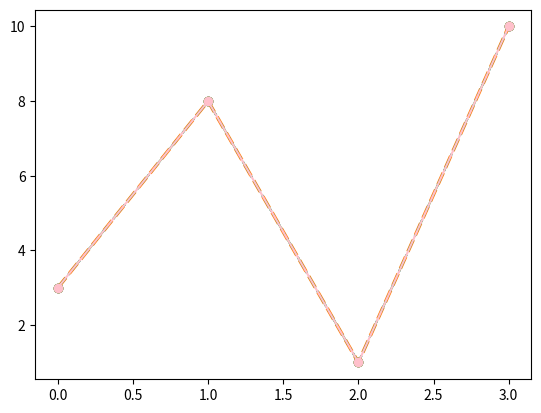

Here is the Python script that generated this plot:
import matplotlib.pyplot as plt
import numpy as np

ypoints = np.array([3, 8, 1, 10])

plt.plot(ypoints, linestyle = 'dotted', marker = 'o')
plt.show()

plt.plot(ypoints, linestyle = 'dashed', linewidth = '2.5', marker = 'o')
plt.show()

plt.plot(ypoints, ls = '-.', marker = 'o')
plt.show()

plt.plot(ypoints, color = 'pink', marker = 'o')
plt.show()